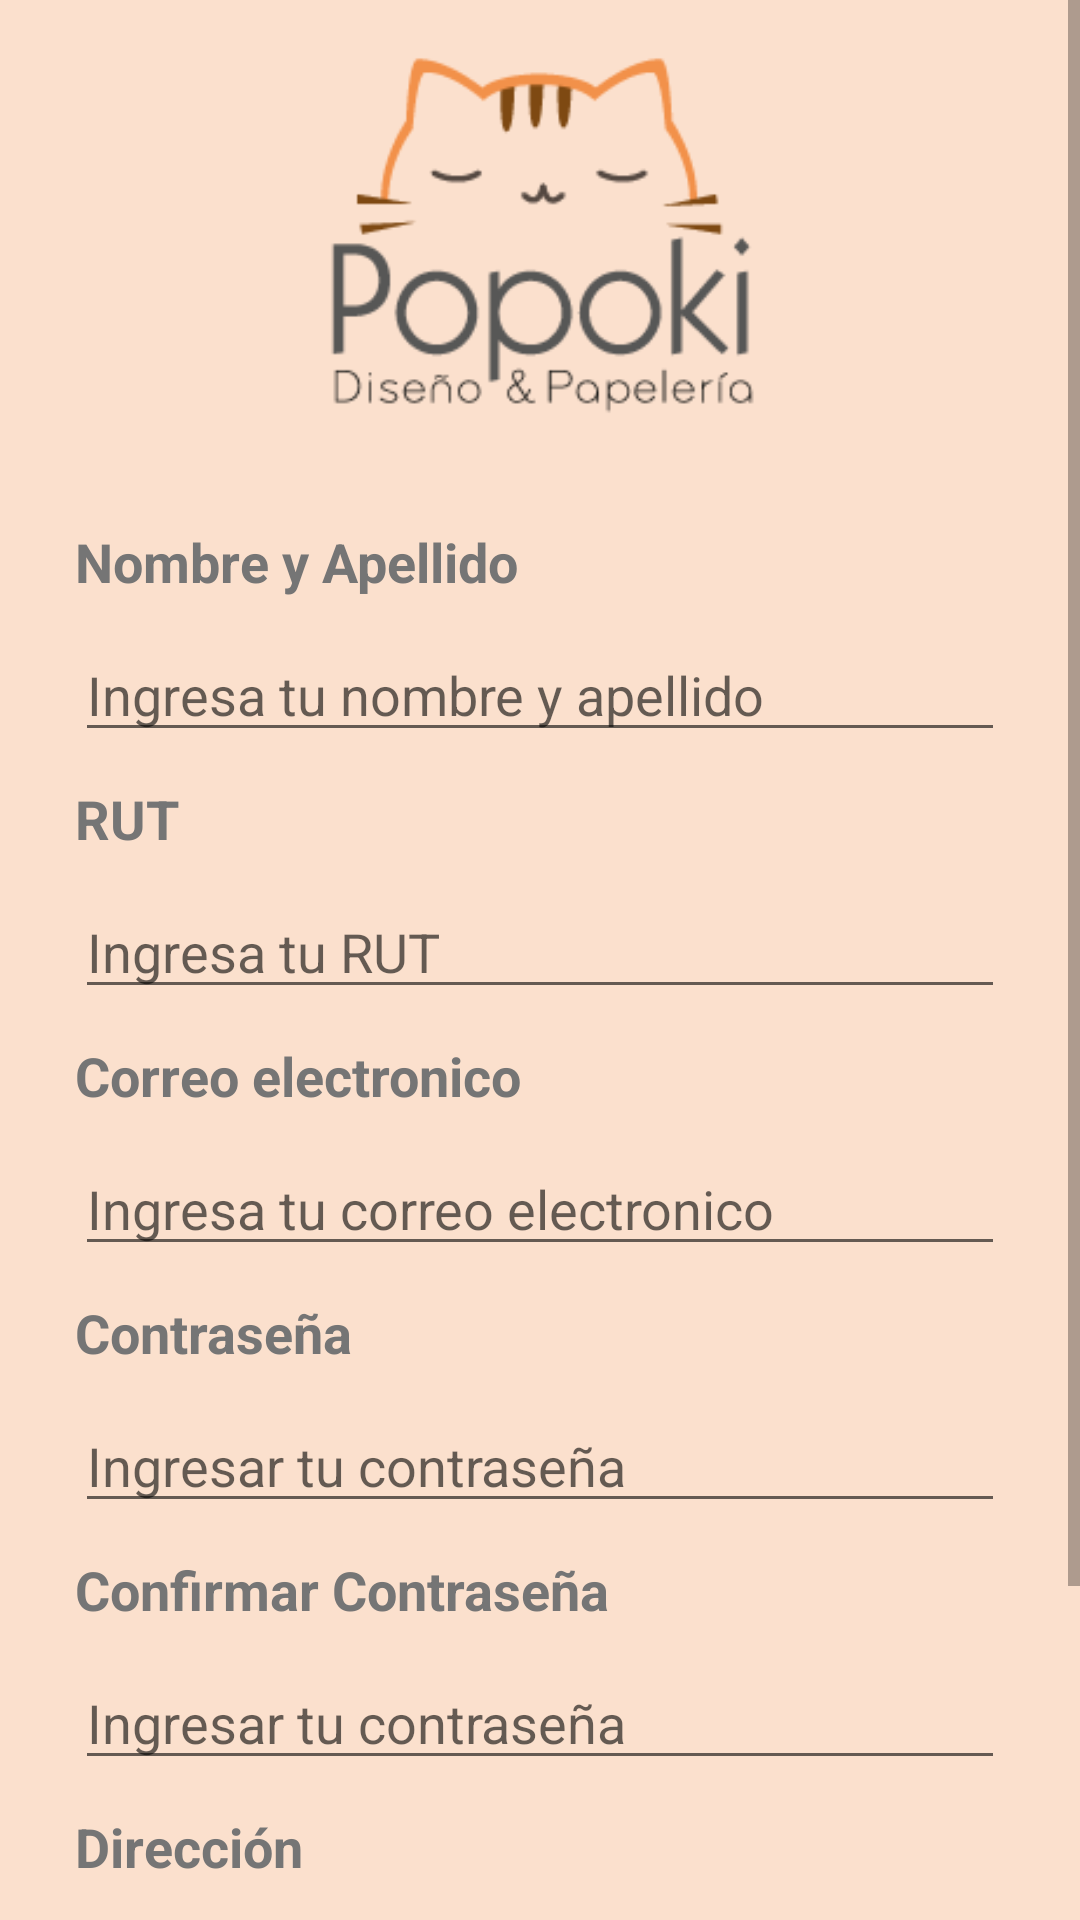

This screen was rendered from an Android layout file. Write that file and the resources it references.
<!-- AndroidManifest.xml: application theme AppTheme -->
<!-- res/layout/fragment_registro.xml -->
<?xml version="1.0" encoding="utf-8"?>
<ScrollView xmlns:android="http://schemas.android.com/apk/res/android"
    xmlns:tools="http://schemas.android.com/tools"
    android:layout_width="match_parent"
    android:layout_height="match_parent"
    android:background="#FBE0CD">

    <LinearLayout
        android:layout_width="match_parent"
        android:layout_height="wrap_content"
        android:layout_marginStart="@dimen/dp25"
        android:layout_marginEnd="@dimen/dp25"
        android:layout_marginBottom="@dimen/dp25"
        android:orientation="vertical"
        tools:context=".registro.ui.RegisterFragment">

        <androidx.appcompat.widget.AppCompatImageView
            android:layout_width="match_parent"
            android:layout_height="@dimen/dp150"
            android:src="@mipmap/ic_popokicolor" />

        <androidx.appcompat.widget.AppCompatTextView
            android:id="@+id/tv_nombre"
            android:layout_width="wrap_content"
            android:layout_height="wrap_content"
            android:layout_marginTop="@dimen/dp25"
            android:text="@string/nombre_y_apellido"
            android:textColor="#757575"
            android:textSize="@dimen/sp18"
            android:textStyle="bold" />

        <androidx.appcompat.widget.AppCompatEditText
            android:id="@+id/et_nombre"
            android:layout_width="match_parent"
            android:layout_height="wrap_content"
            android:layout_marginTop="@dimen/dp10"
            android:hint="@string/ingresa_tu_nombre_y_apellido"
            android:inputType="text" />

        <androidx.appcompat.widget.AppCompatTextView
            android:id="@+id/tv_rut"
            android:layout_width="wrap_content"
            android:layout_height="wrap_content"
            android:layout_marginTop="@dimen/dp10"
            android:text="@string/rut"
            android:textColor="#757575"
            android:textSize="@dimen/sp18"
            android:textStyle="bold" />

        <androidx.appcompat.widget.AppCompatEditText
            android:id="@+id/et_rut"
            android:layout_width="match_parent"
            android:layout_height="wrap_content"
            android:layout_marginTop="@dimen/dp10"
            android:hint="@string/ingresa_tu_rut"
            android:inputType="text" />

        <androidx.appcompat.widget.AppCompatTextView
            android:id="@+id/tv_email"
            android:layout_width="wrap_content"
            android:layout_height="wrap_content"
            android:layout_marginTop="@dimen/dp10"
            android:text="@string/correo_electronico"
            android:textColor="#757575"
            android:textSize="@dimen/sp18"
            android:textStyle="bold" />

        <androidx.appcompat.widget.AppCompatEditText
            android:id="@+id/et_email"
            android:layout_width="match_parent"
            android:layout_height="wrap_content"
            android:layout_marginTop="@dimen/dp10"
            android:hint="@string/ingresa_tu_correo_electronico"
            android:inputType="textEmailAddress" />

        <androidx.appcompat.widget.AppCompatTextView
            android:id="@+id/tv_contrasena"
            android:layout_width="wrap_content"
            android:layout_height="wrap_content"
            android:layout_marginTop="@dimen/dp10"
            android:text="@string/contrase_a"
            android:textColor="#757575"
            android:textSize="@dimen/sp18"
            android:textStyle="bold" />

        <androidx.appcompat.widget.AppCompatEditText
            android:id="@+id/et_contrasena"
            android:layout_width="match_parent"
            android:layout_height="wrap_content"
            android:layout_marginTop="@dimen/dp10"
            android:hint="@string/ingresar_tu_contrasena"
            android:inputType="textPassword" />

        <androidx.appcompat.widget.AppCompatTextView
            android:id="@+id/tv_confirmar_contrasena"
            android:layout_width="wrap_content"
            android:layout_height="wrap_content"
            android:layout_marginTop="@dimen/dp10"
            android:text="@string/confirmar_contrasena"
            android:textColor="#757575"
            android:textSize="@dimen/sp18"
            android:textStyle="bold" />

        <androidx.appcompat.widget.AppCompatEditText
            android:id="@+id/et_confirmar_contrasena"
            android:layout_width="match_parent"
            android:layout_height="wrap_content"
            android:layout_marginTop="@dimen/dp10"
            android:hint="@string/ingresar_tu_contrasena"
            android:inputType="textPassword" />

        <androidx.appcompat.widget.AppCompatTextView
            android:id="@+id/tv_direccion"
            android:layout_width="wrap_content"
            android:layout_height="wrap_content"
            android:layout_marginTop="@dimen/dp10"
            android:text="@string/direccion"
            android:textColor="#757575"
            android:textSize="@dimen/sp18"
            android:textStyle="bold" />

        <androidx.appcompat.widget.AppCompatEditText
            android:id="@+id/et_direccion"
            android:layout_width="match_parent"
            android:layout_height="wrap_content"
            android:layout_marginTop="@dimen/dp10"
            android:hint="@string/ingresar_direccion"
            android:inputType="textPassword" />

        <LinearLayout
            android:layout_width="match_parent"
            android:layout_height="96dp"
            android:orientation="horizontal">

            <androidx.appcompat.widget.AppCompatButton
                android:id="@+id/btn_volver"
                android:layout_width="wrap_content"
                android:layout_height="wrap_content"
                android:layout_gravity="center"
                android:layout_marginTop="@dimen/dp10"
                android:layout_weight="1"
                android:background="@drawable/registroblanco"
                android:text="@string/volver"
                android:textColor="@drawable/txt_btn_dos" />

            <Space
                android:layout_width="@dimen/dp10"
                android:layout_height="match_parent" />

            <androidx.appcompat.widget.AppCompatButton
                android:id="@+id/btn_registrar"
                android:layout_width="wrap_content"
                android:layout_height="wrap_content"
                android:layout_gravity="center"
                android:layout_marginTop="@dimen/dp10"
                android:layout_weight="1"
                android:background="@drawable/bg_ripple2"
                android:text="@string/registrar"
                android:textColor="@drawable/txt_btn_uno" />
        </LinearLayout>

    </LinearLayout>
</ScrollView>
<!-- resources referenced by this layout -->
<resources>
  <dimen name="dp10">10dp</dimen>
  <dimen name="dp150">150dp</dimen>
  <dimen name="dp25">25dp</dimen>
  <dimen name="sp18">18sp</dimen>
  <!-- drawable bg_ripple2 (drawable) -->
  <?xml version="1.0" encoding="utf-8"?>
  <shape xmlns:android="http://schemas.android.com/apk/res/android">
  
      <corners android:radius="@dimen/dp150"/>
      <solid android:color="#ffffff"/>
  
  
  </shape>
  <!-- drawable registroblanco (drawable) -->
  <?xml version="1.0" encoding="utf-8"?>
  <shape xmlns:android="http://schemas.android.com/apk/res/android">
      <corners android:radius="@dimen/dp150"/>
  
      <stroke android:width="@dimen/px5"
          android:color="#ffffff"/>
  
  </shape>
  <!-- drawable txt_btn_dos (drawable) -->
  <?xml version="1.0" encoding="utf-8"?>
  <selector xmlns:android="http://schemas.android.com/apk/res/android">
      <item android:color="#ffffff" android:state_pressed="false" />
      <item android:color="#A55F2E" android:state_pressed="true" />
  </selector>
  <!-- drawable txt_btn_uno (drawable) -->
  <?xml version="1.0" encoding="utf-8"?>
  <selector xmlns:android="http://schemas.android.com/apk/res/android">
  
      <item android:color="@color/colorpopoki" android:state_pressed="false"/>
      <item android:color="#A55F2E" android:state_pressed="true"/>
  
  
  </selector>
  <!-- mipmap ic_popokicolor: png bitmap (mipmap, 6861 bytes) -->
  <string name="confirmar_contrasena">Confirmar Contraseña</string>
  <string name="contrase_a">Contraseña</string>
  <string name="correo_electronico">Correo electronico</string>
  <string name="direccion">Dirección</string>
  <string name="ingresa_tu_correo_electronico">Ingresa tu correo electronico</string>
  <string name="ingresa_tu_nombre_y_apellido">Ingresa tu nombre y apellido</string>
  <string name="ingresa_tu_rut">Ingresa tu RUT</string>
  <string name="ingresar_direccion">Ingresar Dirección</string>
  <string name="ingresar_tu_contrasena">Ingresar tu contraseña</string>
  <string name="nombre_y_apellido">Nombre y Apellido</string>
  <string name="registrar">Registrar</string>
  <string name="rut">RUT</string>
  <string name="volver">Volver</string>
  <style name="AppTheme" parent="Theme.AppCompat.Light.DarkActionBar">
          
          <item name="colorPrimary">@color/colorPrimary</item>
          <item name="colorPrimaryDark">@color/colorPrimaryDark</item>
          <item name="colorAccent">@color/colorAccent</item>
      </style>
  <dimen name="px5">5px</dimen>
  <color name="colorpopoki">#F18F4B</color>
  <color name="colorPrimary">#F18F4B</color>
  <color name="colorPrimaryDark">#B36B39</color>
  <color name="colorAccent">#F18F4B</color>
</resources>
